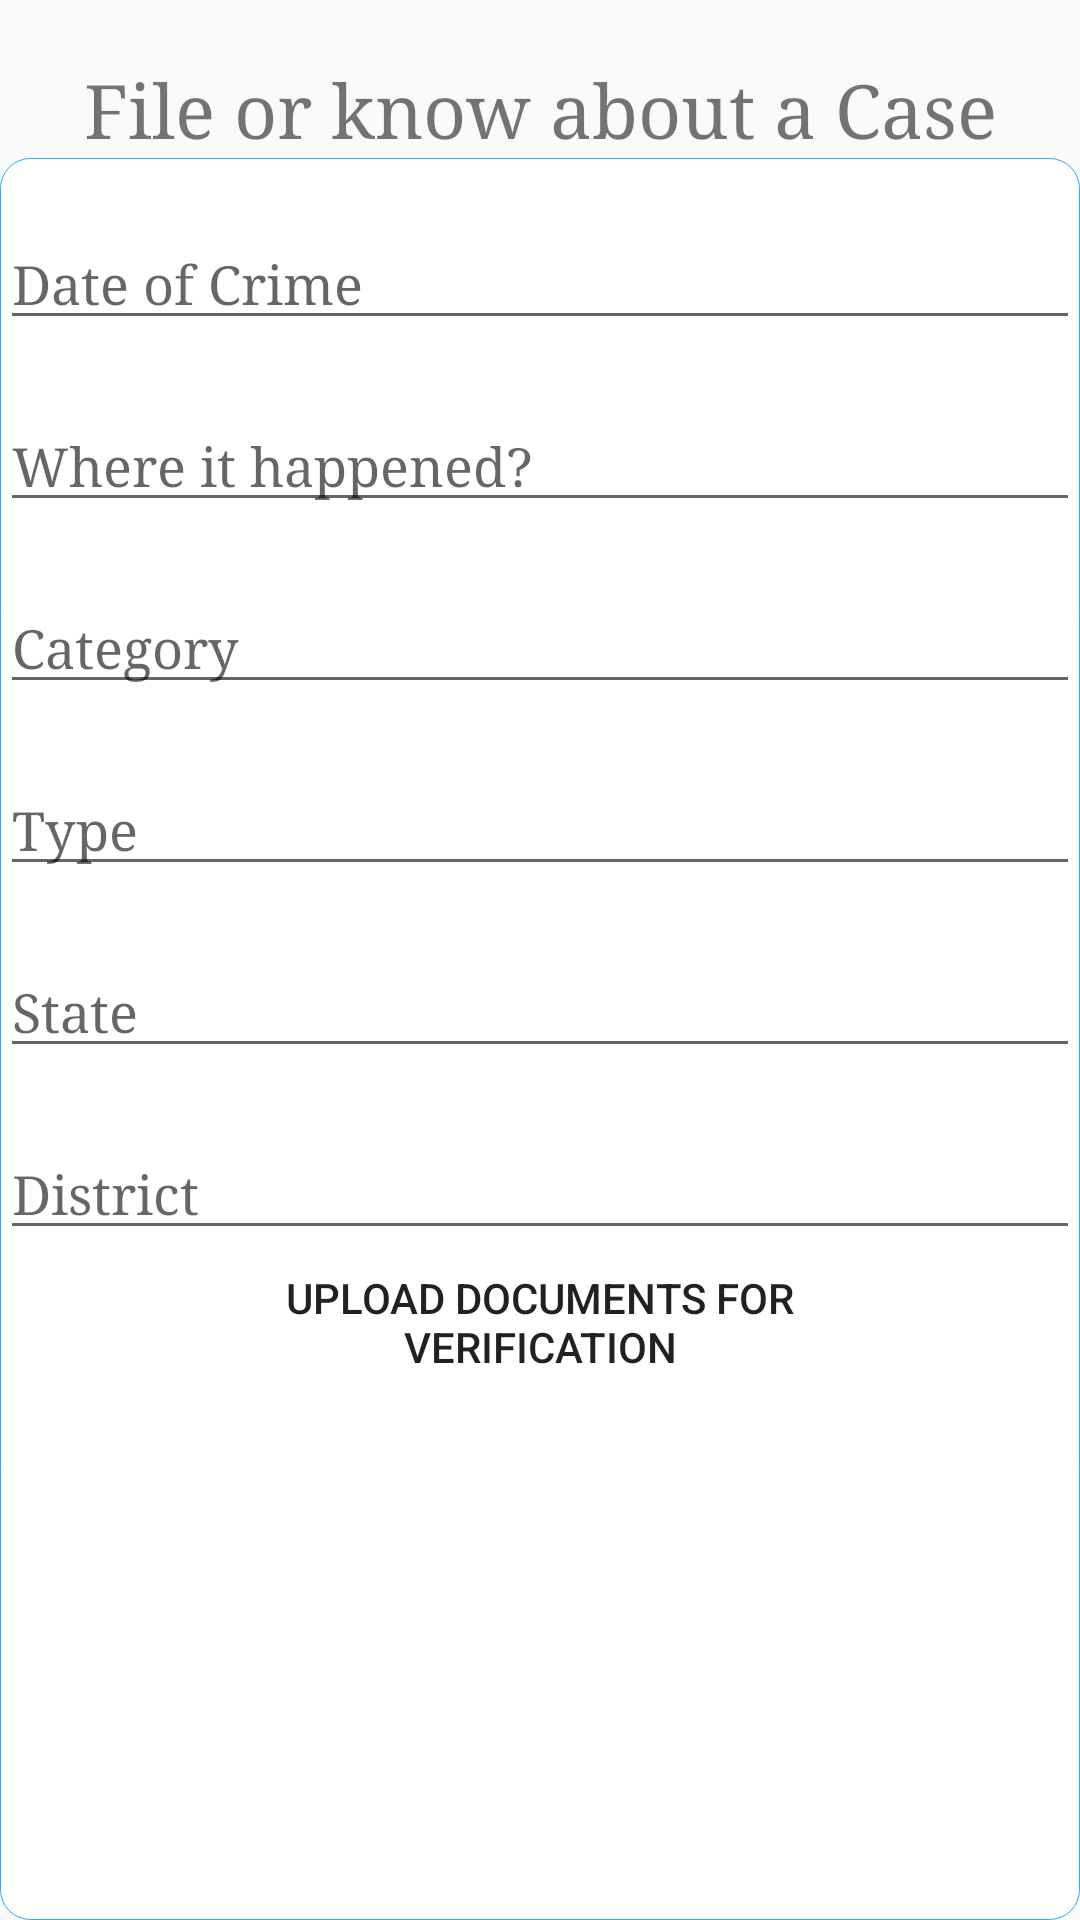

Here is an Android app screen rendered from its layout file. Give the layout XML and the strings, colors and styles it references.
<!-- AndroidManifest.xml: application theme AppTheme -->
<!-- res/layout/content_dashboard.xml -->
<?xml version="1.0" encoding="utf-8"?>
<RelativeLayout xmlns:android="http://schemas.android.com/apk/res/android"
    xmlns:app="http://schemas.android.com/apk/res-auto"
    xmlns:tools="http://schemas.android.com/tools"
    android:layout_width="match_parent"
    android:layout_height="match_parent"
    app:layout_behavior="@string/appbar_scrolling_view_behavior"
    tools:context="com.example.rinkesh.nyaay_srmhack.Dashboard"
    tools:showIn="@layout/app_bar_dashboard">

     <TextView
         android:id="@+id/header"
         android:layout_width="match_parent"
         android:layout_height="wrap_content"
         android:text="File or know about a Case"
         android:gravity="center"
         android:fontFamily="serif"
         android:layout_marginTop="20dp"
         android:textSize="25sp" />


       <LinearLayout
           android:layout_width="match_parent"
           android:layout_height="match_parent"
           android:orientation="vertical"
           android:layout_below="@+id/header"
           android:layout_alignParentStart="true"
           android:background="@drawable/whiterectangle">

    <EditText
        android:id="@+id/whenedit"
        android:layout_width="match_parent"
        android:layout_height="wrap_content"
        android:hint="Date of Crime"
        android:fontFamily="serif"
        android:layout_marginTop="20dp"
        android:inputType="date" />

    <EditText
        android:id="@+id/whereedit"
        android:layout_width="match_parent"
        android:layout_height="wrap_content"
        android:hint="Where it happened?"
        android:fontFamily="serif"
        android:layout_marginTop="20dp" />

    <AutoCompleteTextView
        android:id="@+id/category"
        android:layout_width="match_parent"
        android:layout_height="wrap_content"
        android:hint="Category"
        android:fontFamily="serif"
        android:layout_marginTop="20dp"/>

    <AutoCompleteTextView
        android:id="@+id/typetext"
        android:layout_width="match_parent"
        android:layout_height="wrap_content"
        android:hint="Type"
        android:fontFamily="serif"
        android:layout_marginTop="20dp"/>

    <EditText
        android:id="@+id/state"
        android:layout_width="match_parent"
        android:layout_height="wrap_content"
        android:hint="State"
        android:fontFamily="serif"
        android:layout_marginTop="20dp"/>

    <EditText
        android:id="@+id/district"
        android:layout_width="match_parent"
        android:layout_height="wrap_content"
        android:hint="District"
        android:fontFamily="serif"
        android:layout_marginTop="20dp" />

    <Button
        android:onClick="confirmupload"
        android:layout_width="250dp"
        android:layout_height="wrap_content"
        android:background="@drawable/rect"
        android:text="Upload documents for verification"
        android:layout_gravity="center" />

    </LinearLayout>









</RelativeLayout>
<!-- res/layout/app_bar_dashboard.xml (included above) -->
<?xml version="1.0" encoding="utf-8"?>
<android.support.design.widget.CoordinatorLayout xmlns:android="http://schemas.android.com/apk/res/android"
    xmlns:app="http://schemas.android.com/apk/res-auto"
    xmlns:tools="http://schemas.android.com/tools"
    android:layout_width="match_parent"
    android:layout_height="match_parent"
    tools:context="com.example.rinkesh.nyaay_srmhack.Dashboard">

    <android.support.design.widget.AppBarLayout
        android:layout_width="match_parent"
        android:layout_height="wrap_content"
        android:theme="@style/AppTheme.AppBarOverlay">

        <android.support.v7.widget.Toolbar
            android:id="@+id/toolbar"
            android:layout_width="match_parent"
            android:layout_height="?attr/actionBarSize"
            android:background="?attr/colorPrimary"
            app:popupTheme="@style/AppTheme.PopupOverlay" />

    </android.support.design.widget.AppBarLayout>

    <include layout="@layout/content_dashboard" />

    <android.support.design.widget.FloatingActionButton
        android:id="@+id/fab"
        android:layout_width="wrap_content"
        android:layout_height="wrap_content"
        android:layout_gravity="bottom|end"
        android:layout_margin="@dimen/fab_margin"
        app:srcCompat="@android:drawable/ic_dialog_email" />

</android.support.design.widget.CoordinatorLayout>
<!-- resources referenced by this layout -->
<resources>
  <!-- drawable whiterectangle (drawable) -->
  <?xml version="1.0" encoding="utf-8"?>
  <shape xmlns:android="http://schemas.android.com/apk/res/android"
      android:shape="rectangle">
  
      <solid android:color="@color/white" />
  
      <corners
          android:bottomLeftRadius="10dp"
          android:bottomRightRadius="10dp"
          android:topLeftRadius="10dp"
          android:topRightRadius="10dp" />
  
      <stroke android:width="0.1px"
          android:color="@color/summersky" />
  
  
  
  
  
  </shape>
  <style name="AppTheme.AppBarOverlay" parent="ThemeOverlay.AppCompat.Dark.ActionBar" />
  <style name="AppTheme.PopupOverlay" parent="ThemeOverlay.AppCompat.Light" />
  <style name="AppTheme" parent="Theme.AppCompat.Light.DarkActionBar">
          
          <item name="colorPrimary">#FDD835</item>
          <item name="colorPrimaryDark">#8BC34A</item>
          <item name="colorAccent">@color/colorAccent</item>
      </style>
  <color name="white">#ffffff</color>
  <color name="summersky">#26acf1</color>
  <color name="colorAccent">#FF4081</color>
</resources>
